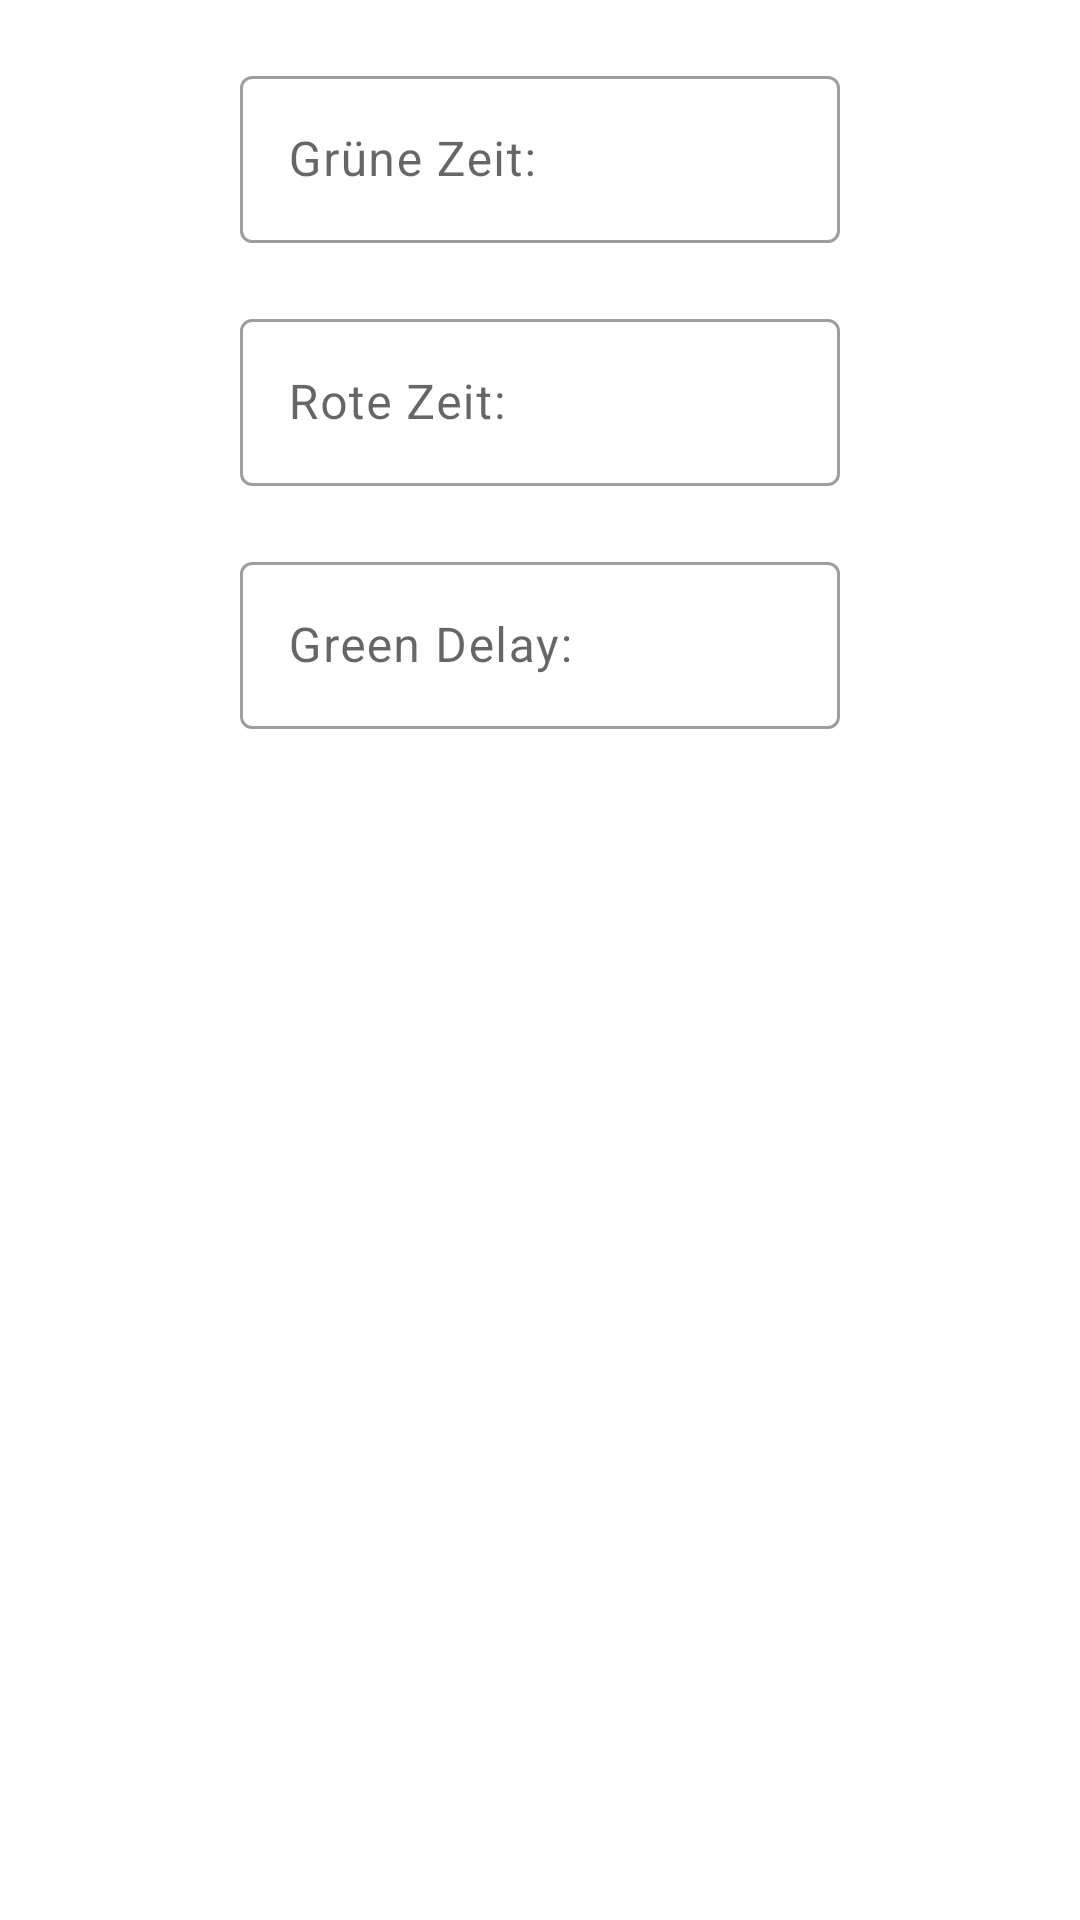

Here is an Android app screen rendered from its layout file. Give the layout XML and the strings, colors and styles it references.
<!-- AndroidManifest.xml: application theme Theme.Ampel -->
<!-- res/layout/setting_layout.xml -->
<?xml version="1.0" encoding="utf-8"?>
<androidx.constraintlayout.widget.ConstraintLayout xmlns:android="http://schemas.android.com/apk/res/android"
    xmlns:app="http://schemas.android.com/apk/res-auto"
    xmlns:tools="http://schemas.android.com/tools"
    android:layout_width="match_parent"
    android:layout_height="match_parent"
    tools:context=".MainActivity">





    <com.google.android.material.textfield.TextInputLayout
        android:id="@+id/greenTimeInput"
        android:layout_width="200dp"
        android:layout_height="wrap_content"
        android:hint="@string/greenTimeText"
        android:layout_marginTop="20dp"
        app:layout_constraintEnd_toEndOf="parent"
        app:layout_constraintStart_toStartOf="parent"
        app:layout_constraintTop_toTopOf="parent"
        app:suffixText="Sek."

        style="@style/Widget.MaterialComponents.TextInputLayout.OutlinedBox">


        <com.google.android.material.textfield.TextInputEditText
            android:id="@+id/greenTimeEditText"
            style="@style/Widget.Ampel.TextView"
            android:layout_width="match_parent"
            android:layout_height="wrap_content"
            android:inputType="number"
            android:textColorHint="#757575"
            tools:ignore="TextContrastCheck" />


    </com.google.android.material.textfield.TextInputLayout>



    <com.google.android.material.textfield.TextInputLayout
        android:id="@+id/redTimeInput"
        android:layout_width="200dp"
        android:layout_height="wrap_content"
        app:layout_constraintTop_toBottomOf="@+id/greenTimeInput"
        android:hint="@string/redTime"
        android:layout_marginTop="20dp"
        app:suffixText="Sek."
        app:layout_constraintEnd_toEndOf="parent"
        app:layout_constraintStart_toStartOf="parent"
        style="@style/Widget.MaterialComponents.TextInputLayout.OutlinedBox">


        <com.google.android.material.textfield.TextInputEditText
            android:id="@+id/redTimeEditText"
            style="@style/Widget.Ampel.TextView"
            android:layout_width="match_parent"
            android:layout_height="wrap_content"
            android:inputType="number"
            android:textColorHint="#757575"
            tools:ignore="TextContrastCheck" />


    </com.google.android.material.textfield.TextInputLayout>





    <com.google.android.material.textfield.TextInputLayout
        android:id="@+id/greenTimeDelayInput"
        android:layout_width="200dp"
        android:layout_height="wrap_content"
        app:layout_constraintTop_toBottomOf="@+id/redTimeInput"
        android:hint="@string/greenTimeDelay"
        android:layout_marginTop="20dp"
        app:suffixText="Sek."
        app:layout_constraintEnd_toEndOf="parent"
        app:layout_constraintStart_toStartOf="parent"
        style="@style/Widget.MaterialComponents.TextInputLayout.OutlinedBox">


        <com.google.android.material.textfield.TextInputEditText
            android:id="@+id/greenTimeDelayEditText"
            style="@style/Widget.Ampel.TextView"
            android:layout_width="match_parent"
            android:layout_height="wrap_content"
            android:inputType="number"
            android:textColorHint="#757575"
            tools:ignore="TextContrastCheck" />


    </com.google.android.material.textfield.TextInputLayout>

    <TextView
        android:id="@+id/version"
        android:layout_width="wrap_content"
        android:layout_height="0dp"
        app:layout_constraintBottom_toBottomOf="parent"
        app:layout_constraintStart_toStartOf="parent"
        android:layout_margin="20dp"
        android:textSize="9sp"
        tools:ignore="SmallSp" />




</androidx.constraintlayout.widget.ConstraintLayout>
<!-- resources referenced by this layout -->
<resources>
  <string name="greenTimeDelay">Green Delay:</string>
  <string name="greenTimeText">Grüne Zeit:</string>
  <string name="redTime">Rote Zeit:</string>
  <style name="Widget.Ampel.TextView" parent="Widget.MaterialComponents.TextView">
          <item name="android:minHeight">@dimen/min_text_height</item>
          <item name="android:gravity">center_vertical</item>
          <item name="android:textAppearance">?attr/textAppearanceBody1</item>
      </style>
  <style name="Theme.Ampel" parent="Theme.MaterialComponents.DayNight.DarkActionBar">
          
          <item name="colorPrimary">@color/purple_500</item>
          <item name="colorPrimaryVariant">@color/purple_700</item>
          <item name="colorOnPrimary">@color/white</item>
          
          <item name="colorSecondary">@color/teal_200</item>
          <item name="colorSecondaryVariant">@color/teal_700</item>
          <item name="colorOnSecondary">@color/black</item>
          
          <item name="android:statusBarColor" tools:targetApi="l">?attr/colorPrimaryVariant</item>
          
      </style>
  <!-- not gathered from this repository: default colours our renderer supplied (Android Studio template values) -->
  <color name="purple_500">#FF6200EE</color>
  <color name="purple_700">#FF3700B3</color>
  <color name="teal_200">#FF03DAC5</color>
  <color name="teal_700">#FF018786</color>
  <color name="black">#FF000000</color>
  <color name="white">#FFFFFFFF</color>
</resources>
